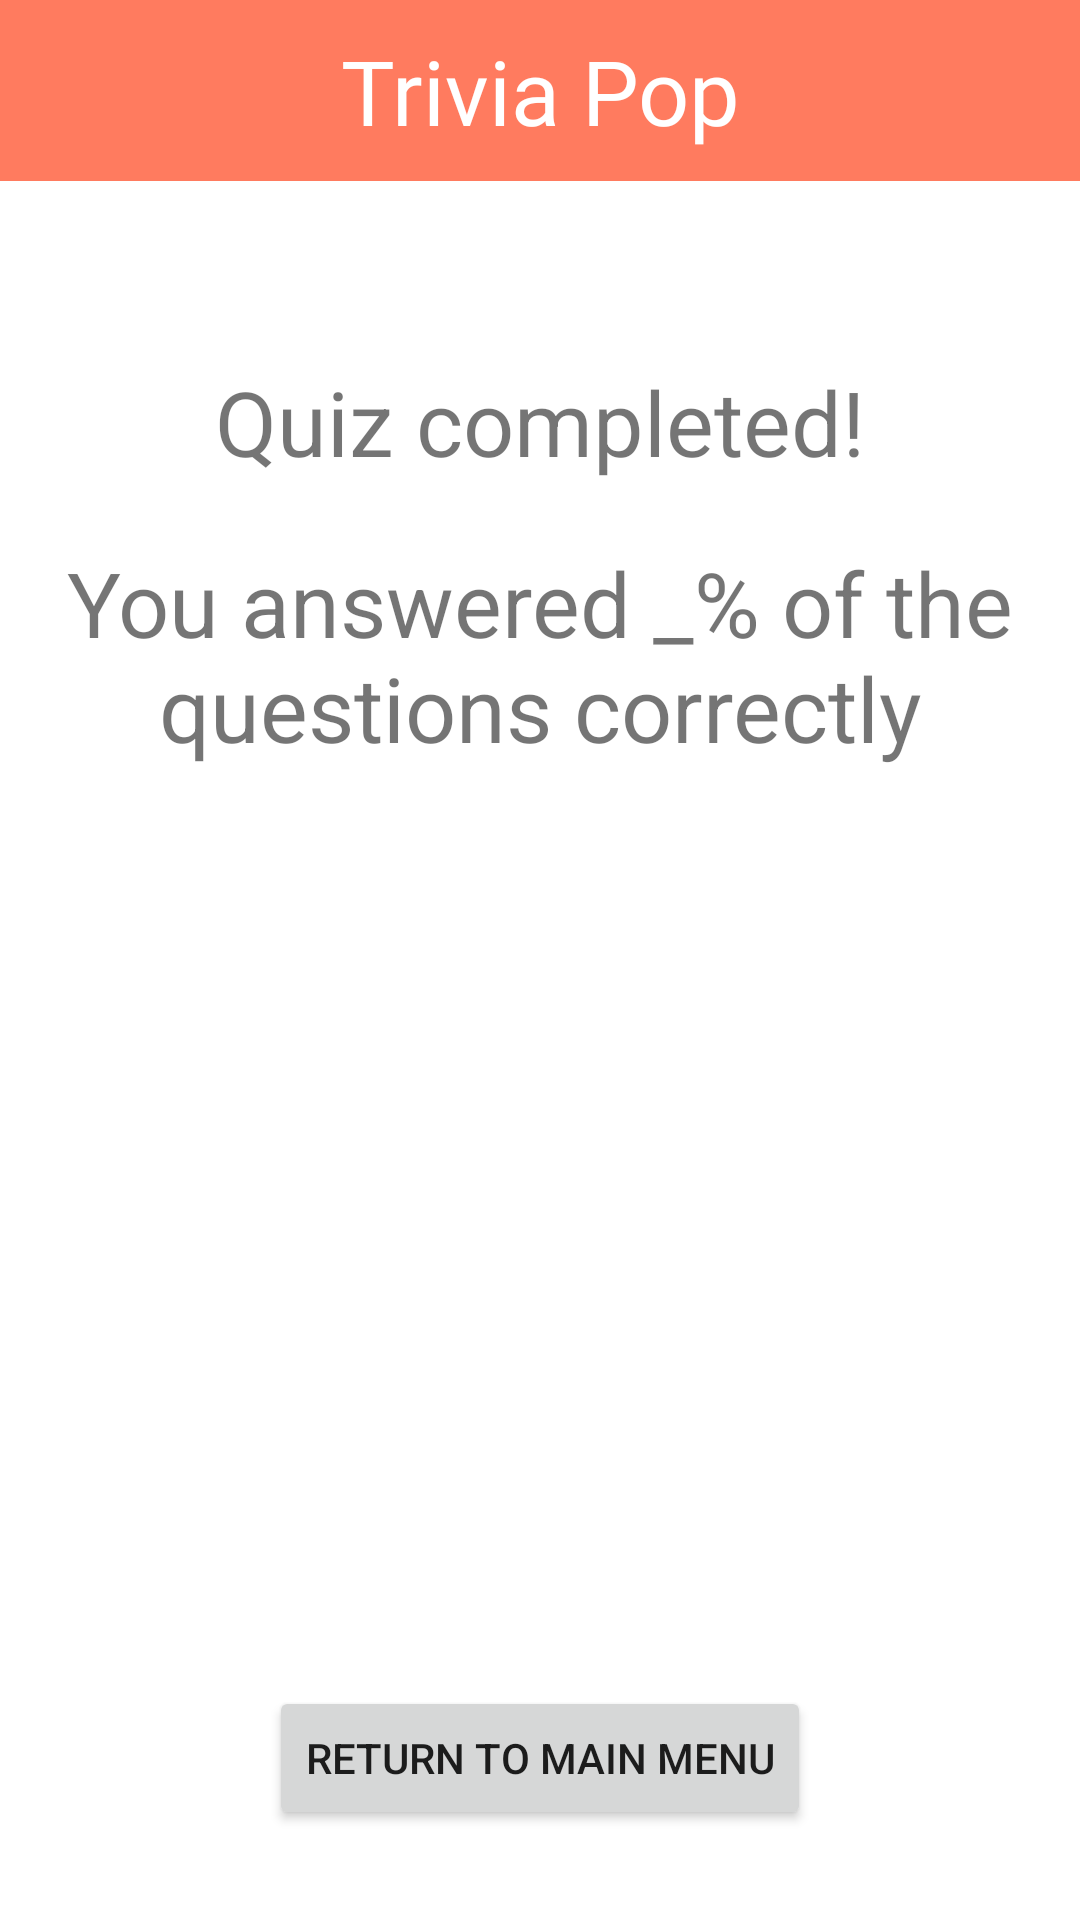

Layout XML and referenced resources for this Android screen:
<!-- AndroidManifest.xml: application theme Theme.TriviaPop -->
<!-- res/layout/quiz_complete_activity.xml -->
<?xml version="1.0" encoding="utf-8"?>
<RelativeLayout
    xmlns:android="http://schemas.android.com/apk/res/android"
    xmlns:tools="http://schemas.android.com/tools"
    android:layout_width="match_parent"
    android:layout_height="match_parent"
    android:orientation="vertical">

    <TextView
        android:id="@+id/app_banner"
        android:layout_width="match_parent"
        android:layout_height="wrap_content"
        android:background="@color/banner_color"
        android:fontFamily="@font/arcade"
        android:padding="10dp"
        android:text="@string/app_name"
        android:textAlignment="center"
        android:textColor="@color/banner_text_color"
        android:textSize="30sp"
        tools:ignore="TextContrastCheck" />

    <TextView
        android:id="@+id/quiz_complete_textview"
        android:layout_width="match_parent"
        android:layout_height="wrap_content"
        android:layout_below="@+id/app_banner"
        android:layout_marginTop="60dp"
        android:gravity="center"
        android:text="@string/quiz_complete"
        android:textSize="30sp" />
    <TextView
        android:id="@+id/percent_correct_view"
        android:layout_width="match_parent"
        android:layout_height="wrap_content"
        android:text="@string/correct_answers"
        android:textSize="30sp"
        android:gravity="center"
        android:layout_below="@+id/quiz_complete_textview"
        android:layout_marginTop="20dp"/>

    <androidx.appcompat.widget.AppCompatButton
        android:id="@+id/return_to_menu"
        android:layout_width="wrap_content"
        android:layout_height="wrap_content"
        android:layout_alignParentBottom="true"
        android:layout_centerInParent="true"
        android:text="@string/return_to_menu"
        android:layout_marginBottom="30dp"
        />

</RelativeLayout>
<!-- resources referenced by this layout -->
<resources>
  <color name="banner_color">#FF7B5F</color>
  <color name="banner_text_color">#FFFFFFFF</color>
  <string name="app_name">Trivia Pop</string>
  <string name="correct_answers">You answered _% of the questions correctly</string>
  <string name="quiz_complete">Quiz completed!</string>
  <string name="return_to_menu">Return to Main Menu</string>
  <style name="Theme.TriviaPop" parent="Theme.MaterialComponents.DayNight.DarkActionBar">
          
          <item name="colorPrimary">@color/purple_500</item>
          <item name="colorPrimaryVariant">@color/purple_700</item>
          <item name="colorOnPrimary">@color/white</item>
          
          <item name="colorSecondary">@color/teal_200</item>
          <item name="colorSecondaryVariant">@color/teal_700</item>
          <item name="colorOnSecondary">@color/black</item>
          
          <item name="android:statusBarColor" tools:targetApi="l">?attr/colorPrimaryVariant</item>
          
      </style>
  <color name="purple_500">#FF6200EE</color>
  <color name="purple_700">#FF3700B3</color>
  <color name="white">#FFFFFFFF</color>
  <color name="teal_200">#FF03DAC5</color>
  <color name="teal_700">#FF018786</color>
  <color name="black">#FF000000</color>
</resources>
